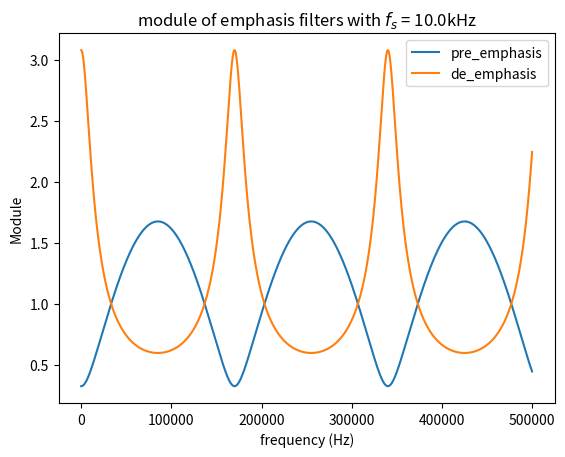

The script that saved this image:
# -*- coding: utf-8 -*-
"""
Created on Thu Nov  9 15:05:32 2023

[redacted]
"""

import numpy as np
import matplotlib.pyplot as plt


nb_f = 5000
K = 1
f_z = 85000 / 8
T_s = 1 / 170000

fs = [100 * i for i in range(nb_f)]
zs = [np.exp(1j * 2 * np.pi * f * T_s) for f in fs]
pre_filter_output = []
de_filter_output = []


def pre_emphasis_filter(z):
    return np.absolute(K * (1 - np.exp(-2 * np.pi * T_s * f_z) * z ** (-1)))


def de_emphasis_filter(z):
    return np.absolute(1 / (K * (1 - np.exp(-2 * np.pi * T_s * f_z) * z ** (-1))))


if __name__ == "__main__":
    for z in zs:
        pre_filter_output.append(pre_emphasis_filter(z))
        de_filter_output.append(de_emphasis_filter(z))

    print(np.exp(-2 * np.pi * T_s * f_z))
    plt.title(f"module of emphasis filters with $f_s$ = {f_z//1000}kHz")
    plt.plot(fs, pre_filter_output, label="pre_emphasis")
    plt.plot(fs, de_filter_output, label="de_emphasis")
    plt.legend()
    plt.xlabel("frequency (Hz)")
    plt.ylabel("Module")
    plt.show()
